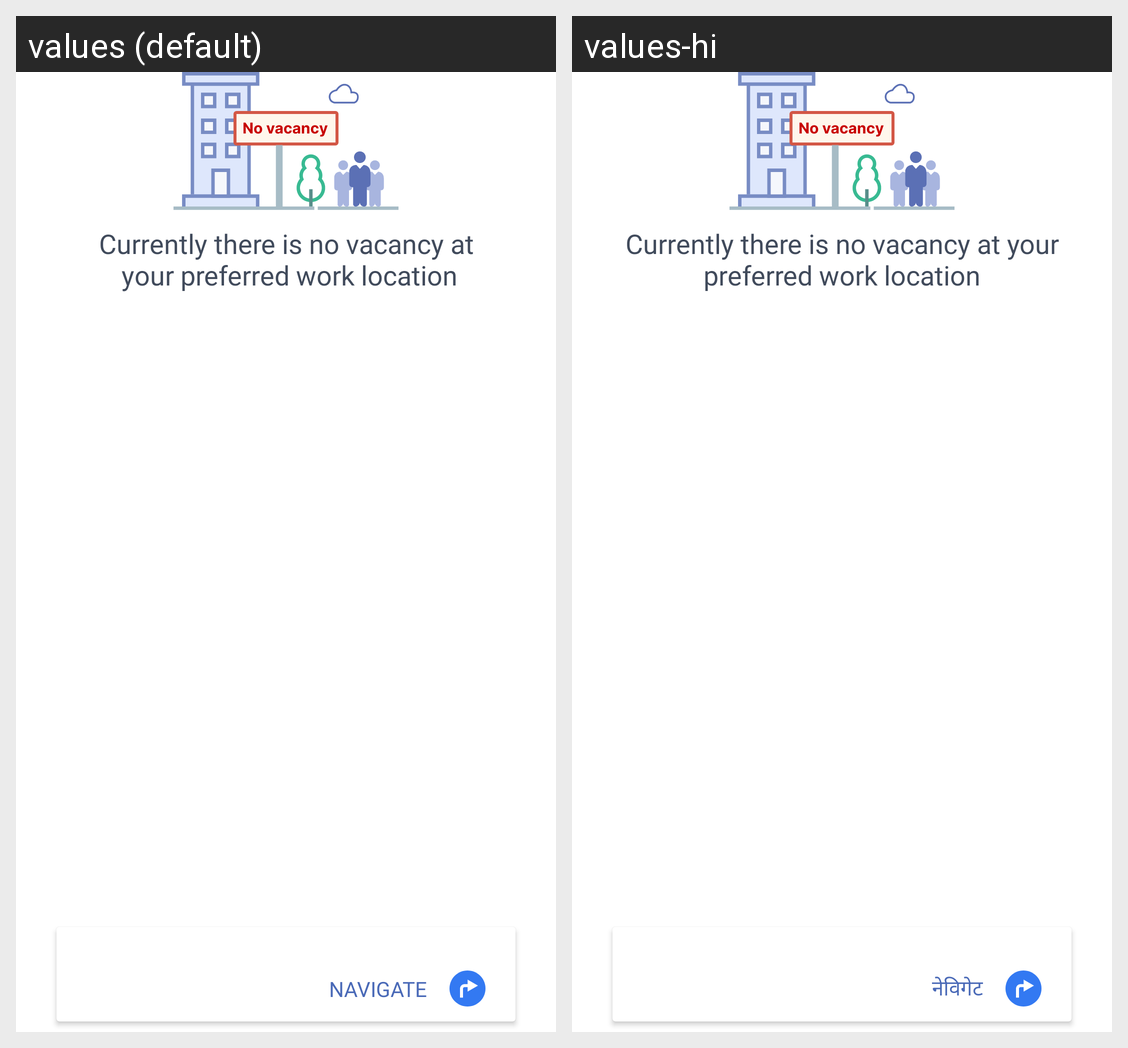

Strings drawn on this Android screen and how each of the app's shown locales translates them:
Android screen res/layout/include_onbarding_onhold.xml rendered under 2 locales, left to right: values (default), values-hi. Device: Nexus 5 (rendered at 1080×1920; each locale shown at half size, 540×960, under a caption strip naming it); theme Theme.ESPOnBoarding.
Strings drawn on this screen, with the default value and each locale's value (text and hints the layout hard-codes, and strings that could not be matched under every locale, appear in the picture but are not listed):

currently_there_is_no_vacancy
  values: Currently there is no vacancy at
       your preferred work location
  values-hi: Currently there is no vacancy at your preferred work location

navigate
  values: NAVIGATE
  values-hi: नेविगेट
